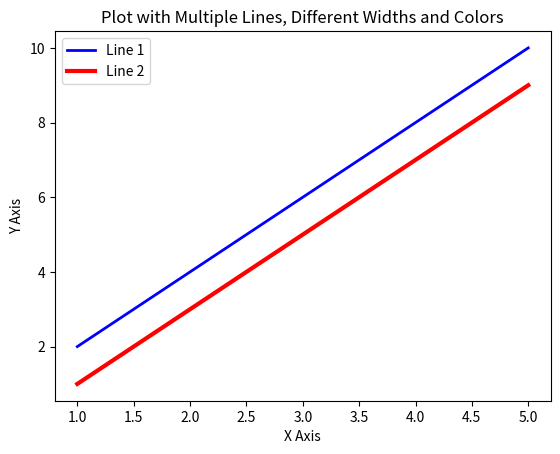

This figure's Python source:
import matplotlib.pyplot as plt

x = [1, 2, 3, 4, 5]
y1 = [2, 4, 6, 8, 10]
y2 = [1, 3, 5, 7, 9]

plt.plot(x, y1, label='Line 1', color='blue', linewidth=2)

plt.plot(x, y2, label='Line 2', color='red', linewidth=3)

plt.xlabel('X Axis')
plt.ylabel('Y Axis')
plt.title('Plot with Multiple Lines, Different Widths and Colors')

plt.legend()

plt.show()
